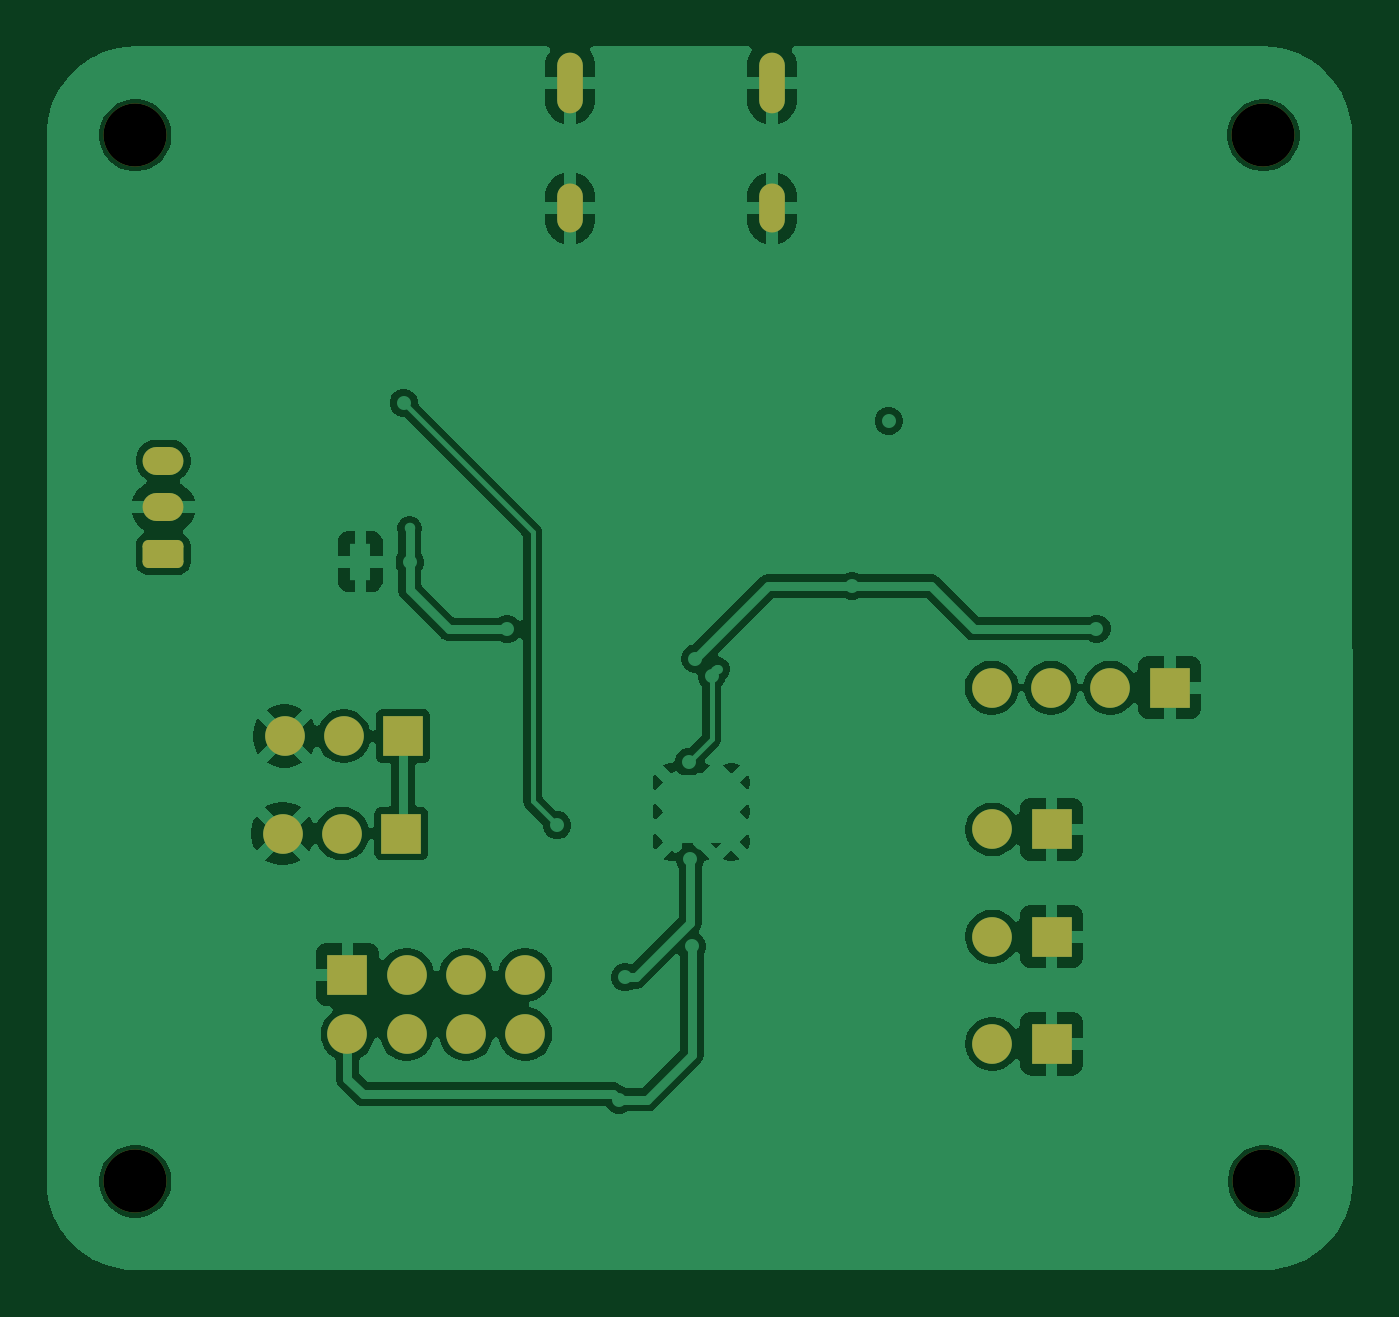
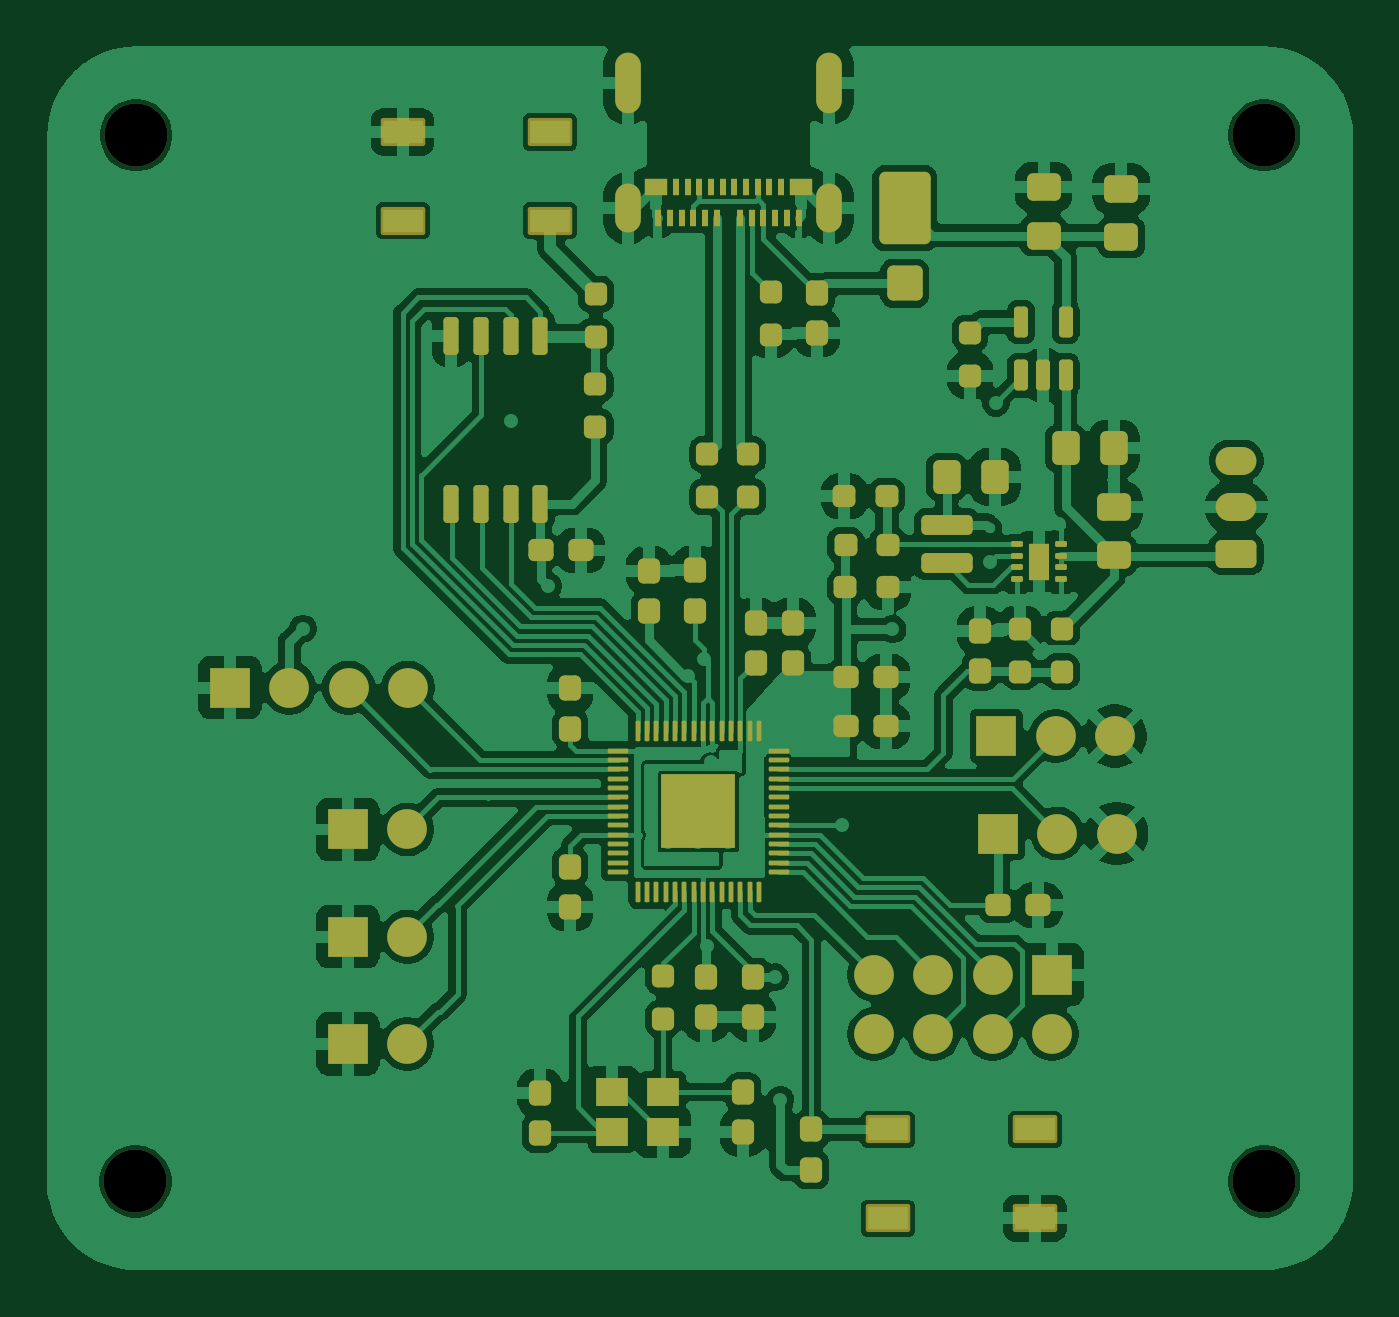
Circuit board: 8 layer files. Board 55.9 x 52.4 mm.
- bottom_copper: RC thing-B_Cu.gbr (204411 bytes)
- bottom_mask: RC thing-B_Mask.gbr (10399 bytes)
- paste: RC thing-B_Paste.gbr (8937 bytes)
- top_copper: RC thing-F_Cu.gbr (86839 bytes)
- top_mask: RC thing-F_Mask.gbr (2465 bytes)
- paste: RC thing-F_Paste.gbr (451 bytes)
- top_silk: RC thing-F_Silkscreen.gbr (452 bytes)
- drill: RC thing-NPTH.drl (390 bytes)

=== bottom_copper: RC thing-B_Cu.gbr (204411 bytes, source omitted) ===
=== bottom_mask: RC thing-B_Mask.gbr (10399 bytes, source omitted) ===
=== paste: RC thing-B_Paste.gbr (8937 bytes, source omitted) ===
=== top_copper: RC thing-F_Cu.gbr (86839 bytes, source omitted) ===
=== top_mask: RC thing-F_Mask.gbr (2465 bytes, source withheld) ===
=== paste: RC thing-F_Paste.gbr ===
%TF.GenerationSoftware,KiCad,Pcbnew,9.0.1*%
%TF.CreationDate,2025-11-13T19:44:27+01:00*%
%TF.ProjectId,RC thing,52432074-6869-46e6-972e-6b696361645f,rev?*%
%TF.SameCoordinates,Original*%
%TF.FileFunction,Paste,Top*%
%TF.FilePolarity,Positive*%
%FSLAX46Y46*%
G04 Gerber Fmt 4.6, Leading zero omitted, Abs format (unit mm)*
G04 Created by KiCad (PCBNEW 9.0.1) date 2025-11-13 19:44:27*
%MOMM*%
%LPD*%
G01*
G04 APERTURE LIST*
G04 APERTURE END LIST*
M02*

=== top_silk: RC thing-F_Silkscreen.gbr ===
%TF.GenerationSoftware,KiCad,Pcbnew,9.0.1*%
%TF.CreationDate,2025-11-13T19:44:27+01:00*%
%TF.ProjectId,RC thing,52432074-6869-46e6-972e-6b696361645f,rev?*%
%TF.SameCoordinates,Original*%
%TF.FileFunction,Legend,Top*%
%TF.FilePolarity,Positive*%
%FSLAX46Y46*%
G04 Gerber Fmt 4.6, Leading zero omitted, Abs format (unit mm)*
G04 Created by KiCad (PCBNEW 9.0.1) date 2025-11-13 19:44:27*
%MOMM*%
%LPD*%
G01*
G04 APERTURE LIST*
G04 APERTURE END LIST*
M02*

=== drill: RC thing-NPTH.drl ===
M48
; DRILL file {KiCad 9.0.1} date 2025-11-13T19:44:30+0100
; FORMAT={-:-/ absolute / inch / decimal}
; #@! TF.CreationDate,2025-11-13T19:44:30+01:00
; #@! TF.GenerationSoftware,Kicad,Pcbnew,9.0.1
; #@! TF.FileFunction,NonPlated,1,2,NPTH
FMAT,2
INCH
; #@! TA.AperFunction,NonPlated,NPTH,ComponentDrill
T1C0.1063
%
G90
G05
T1
X4.562Y-1.774
X4.562Y-3.5384
X6.4646Y-1.774
X6.4656Y-3.5384
M30
